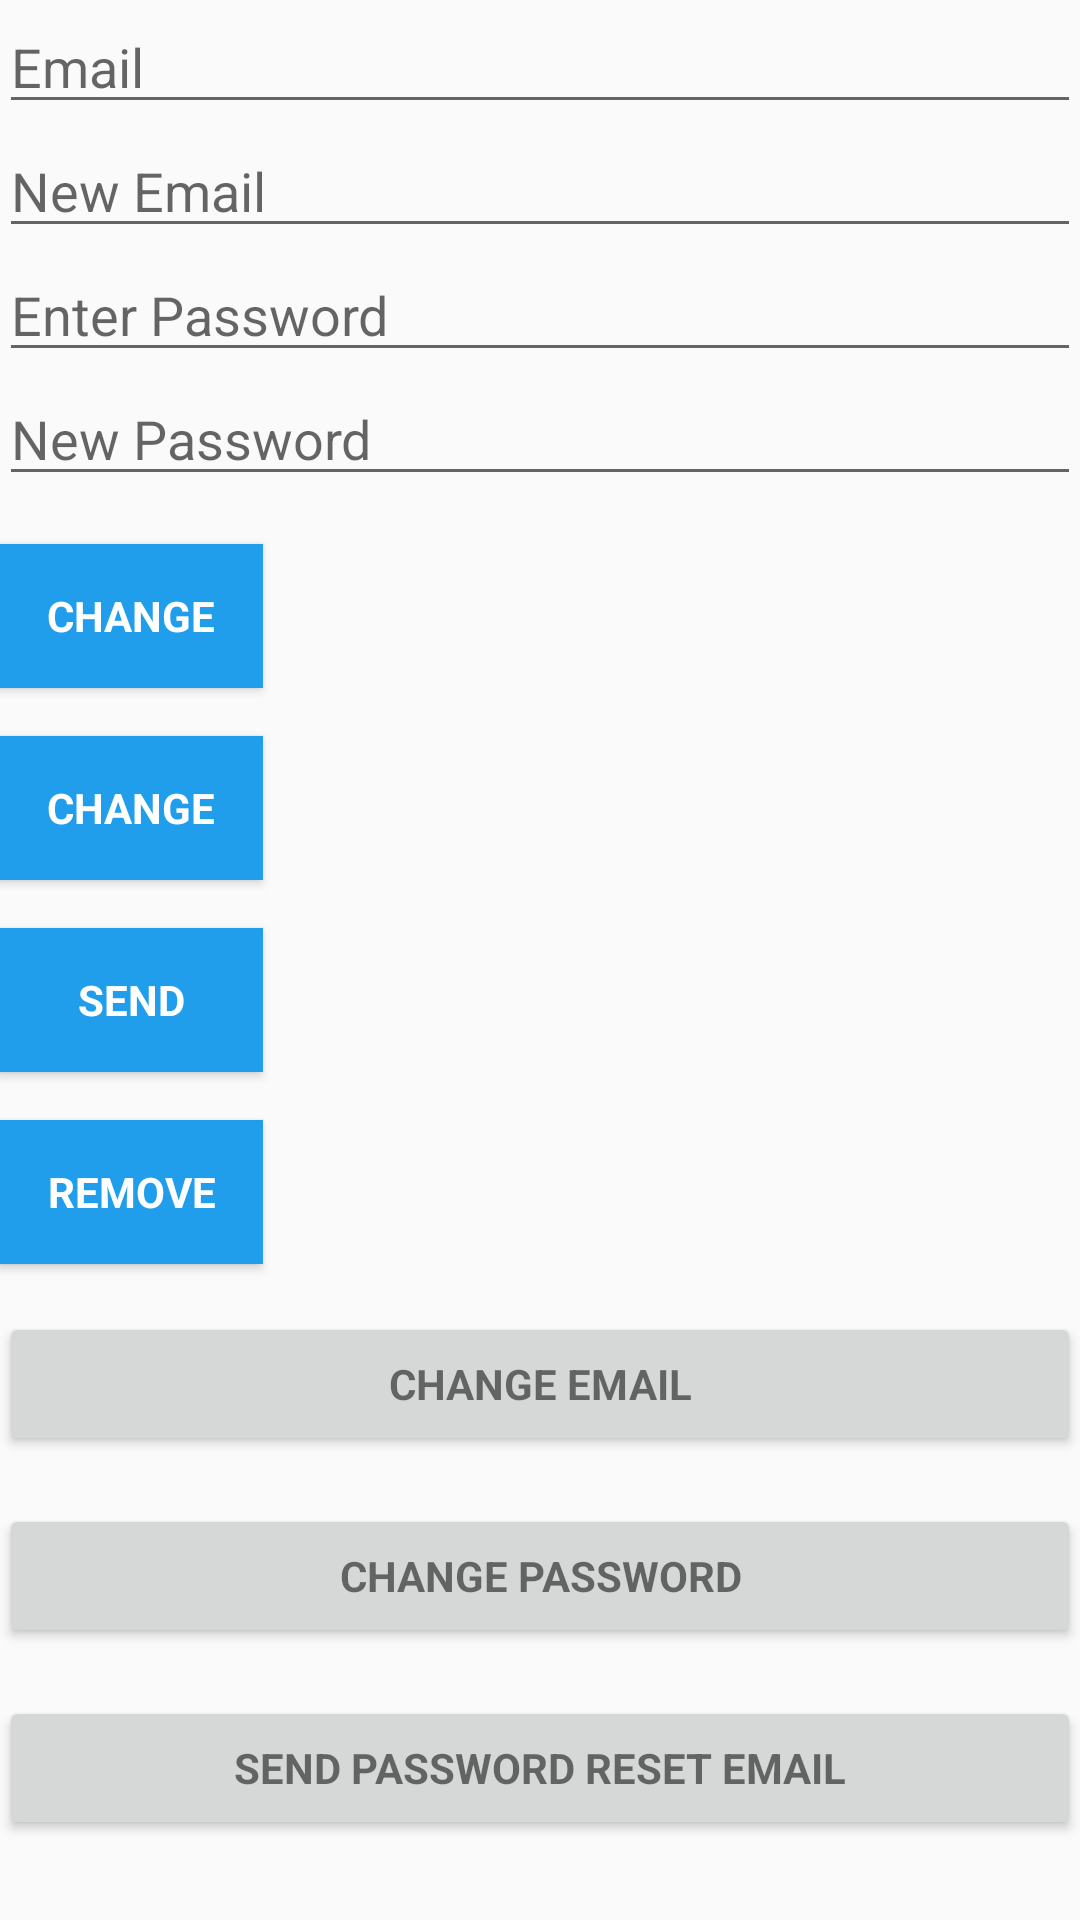

The Android layout XML behind this screen, and the referenced resources:
<!-- AndroidManifest.xml: application theme AppTheme -->
<!-- res/layout/activity_main.xml -->
<?xml version="1.0" encoding="utf-8"?>
<android.support.design.widget.CoordinatorLayout xmlns:android="http://schemas.android.com/apk/res/android"
    xmlns:app="http://schemas.android.com/apk/res-auto"
    xmlns:tools="http://schemas.android.com/tools"
    android:layout_width="match_parent"
    android:layout_height="match_parent"
    android:fitsSystemWindows="true"
    tools:context=".MainActivity">

    <LinearLayout
        android:layout_width="match_parent"
        android:layout_height="wrap_content"
        android:orientation="vertical"
        android:paddingBottom="@dimen/activity_vertical_margin"
        android:paddingLeft="@dimen/activity_horizontal_margin"
        android:paddingRight="@dimen/activity_horizontal_margin"
        android:paddingTop="@dimen/activity_vertical_margin"
        android:layout_gravity="center">

        <EditText
            android:id="@+id/old_email"
            android:layout_width="match_parent"
            android:layout_height="wrap_content"
            android:hint="@string/hint_email"
            android:inputType="textEmailAddress"
            android:maxLines="1"
            android:singleLine="true" />

        <EditText
            android:id="@+id/new_email"
            android:layout_width="match_parent"
            android:layout_height="wrap_content"
            android:hint="@string/hint_new_email"
            android:inputType="textEmailAddress"
            android:maxLines="1"
            android:singleLine="true" />

        <EditText
            android:id="@+id/password"
            android:layout_width="match_parent"
            android:layout_height="wrap_content"
            android:focusableInTouchMode="true"
            android:hint="@string/prompt_password"
            android:imeActionId="@+id/login"
            android:imeOptions="actionUnspecified"
            android:inputType="textPassword"
            android:maxLines="1"
            android:singleLine="true" />

        <EditText
            android:id="@+id/newPassword"
            android:layout_width="match_parent"
            android:layout_height="wrap_content"
            android:focusableInTouchMode="true"
            android:hint="@string/new_pass"
            android:imeActionId="@+id/login"
            android:imeOptions="actionUnspecified"
            android:inputType="textPassword"
            android:maxLines="1"
            android:singleLine="true" />

        <Button
            android:id="@+id/changeEmail"
            style="?android:textAppearanceSmall"
            android:layout_width="wrap_content"
            android:layout_height="wrap_content"
            android:layout_marginTop="16dp"
            android:background="@color/btn_login"
            android:text="@string/btn_change"
            android:textColor="@android:color/white"
            android:textStyle="bold"/>

        <Button
            android:id="@+id/changePass"
            style="?android:textAppearanceSmall"
            android:layout_width="wrap_content"
            android:layout_height="wrap_content"
            android:layout_marginTop="16dp"
            android:background="@color/btn_login"
            android:text="@string/btn_change"
            android:textColor="@android:color/white"
            android:textStyle="bold" />

        <Button
            android:id="@+id/send"
            style="?android:textAppearanceSmall"
            android:layout_width="wrap_content"
            android:layout_height="wrap_content"
            android:layout_marginTop="16dp"
            android:background="@color/btn_login"
            android:text="@string/btn_send"
            android:textColor="@android:color/white"
            android:textStyle="bold" />

        <ProgressBar
            android:id="@+id/progressBar"
            android:layout_width="30dp"
            android:layout_height="30dp"
            android:visibility="gone"
            android:layout_gravity="center"/>

        <Button
            android:id="@+id/remove"
            style="?android:textAppearanceSmall"
            android:layout_width="wrap_content"
            android:layout_height="wrap_content"
            android:layout_marginTop="16dp"
            android:background="@color/btn_login"
            android:text="@string/btn_remove"
            android:textColor="@android:color/white"
            android:textStyle="bold" />

        <Button
            android:id="@+id/change_email_button"
            style="?android:textAppearanceSmall"
            android:layout_width="match_parent"
            android:layout_height="wrap_content"
            android:layout_marginTop="16dp"
            android:text="@string/change_email"
            android:textStyle="bold" />

        <Button
            android:id="@+id/change_password_button"
            style="?android:textAppearanceSmall"
            android:layout_width="match_parent"
            android:layout_height="wrap_content"
            android:layout_marginTop="16dp"
            android:text="@string/change_password"
            android:textStyle="bold" />

        <Button
            android:id="@+id/sending_pass_reset_button"
            style="?android:textAppearanceSmall"
            android:layout_width="match_parent"
            android:layout_height="wrap_content"
            android:layout_marginTop="16dp"
            android:text="@string/send_password_reset_email"
            android:textStyle="bold" />

        <Button
            android:id="@+id/remove_user_button"
            style="?android:textAppearanceSmall"
            android:layout_width="match_parent"
            android:layout_height="wrap_content"
            android:layout_marginTop="16dp"
            android:text="@string/remove_user"
            android:textStyle="bold" />

        <Button
            android:id="@+id/sign_out"
            style="?android:textAppearanceSmall"
            android:layout_width="match_parent"
            android:layout_height="wrap_content"
            android:layout_marginTop="16dp"
            android:background="@color/colorPrimary"
            android:text="@string/btn_sign_out"
            android:textColor="@android:color/white"
            android:textStyle="bold" />

    </LinearLayout>

</android.support.design.widget.CoordinatorLayout>
<!-- resources referenced by this layout -->
<resources>
  <color name="btn_login">#209eec</color>
  <color name="colorPrimary">#1299ec</color>
  <string name="btn_change">Change</string>
  <string name="btn_remove">Remove</string>
  <string name="btn_send">Send</string>
  <string name="btn_sign_out">Sign Out</string>
  <string name="change_email">Change Email</string>
  <string name="change_password">Change Password</string>
  <string name="hint_email">Email</string>
  <string name="hint_new_email">New Email</string>
  <string name="new_pass">New Password</string>
  <string name="prompt_password">Enter Password</string>
  <string name="remove_user">Delete Account</string>
  <string name="send_password_reset_email">Send Password reset email</string>
  <style name="AppTheme" parent="Theme.AppCompat.Light.DarkActionBar">
          
          <item name="colorPrimary">@color/colorPrimary</item>
          <item name="colorPrimaryDark">@color/colorPrimaryDark</item>
          <item name="colorAccent">@color/colorAccent</item>
      </style>
  <color name="colorPrimaryDark">#209eec</color>
  <color name="colorAccent">#000000</color>
</resources>
